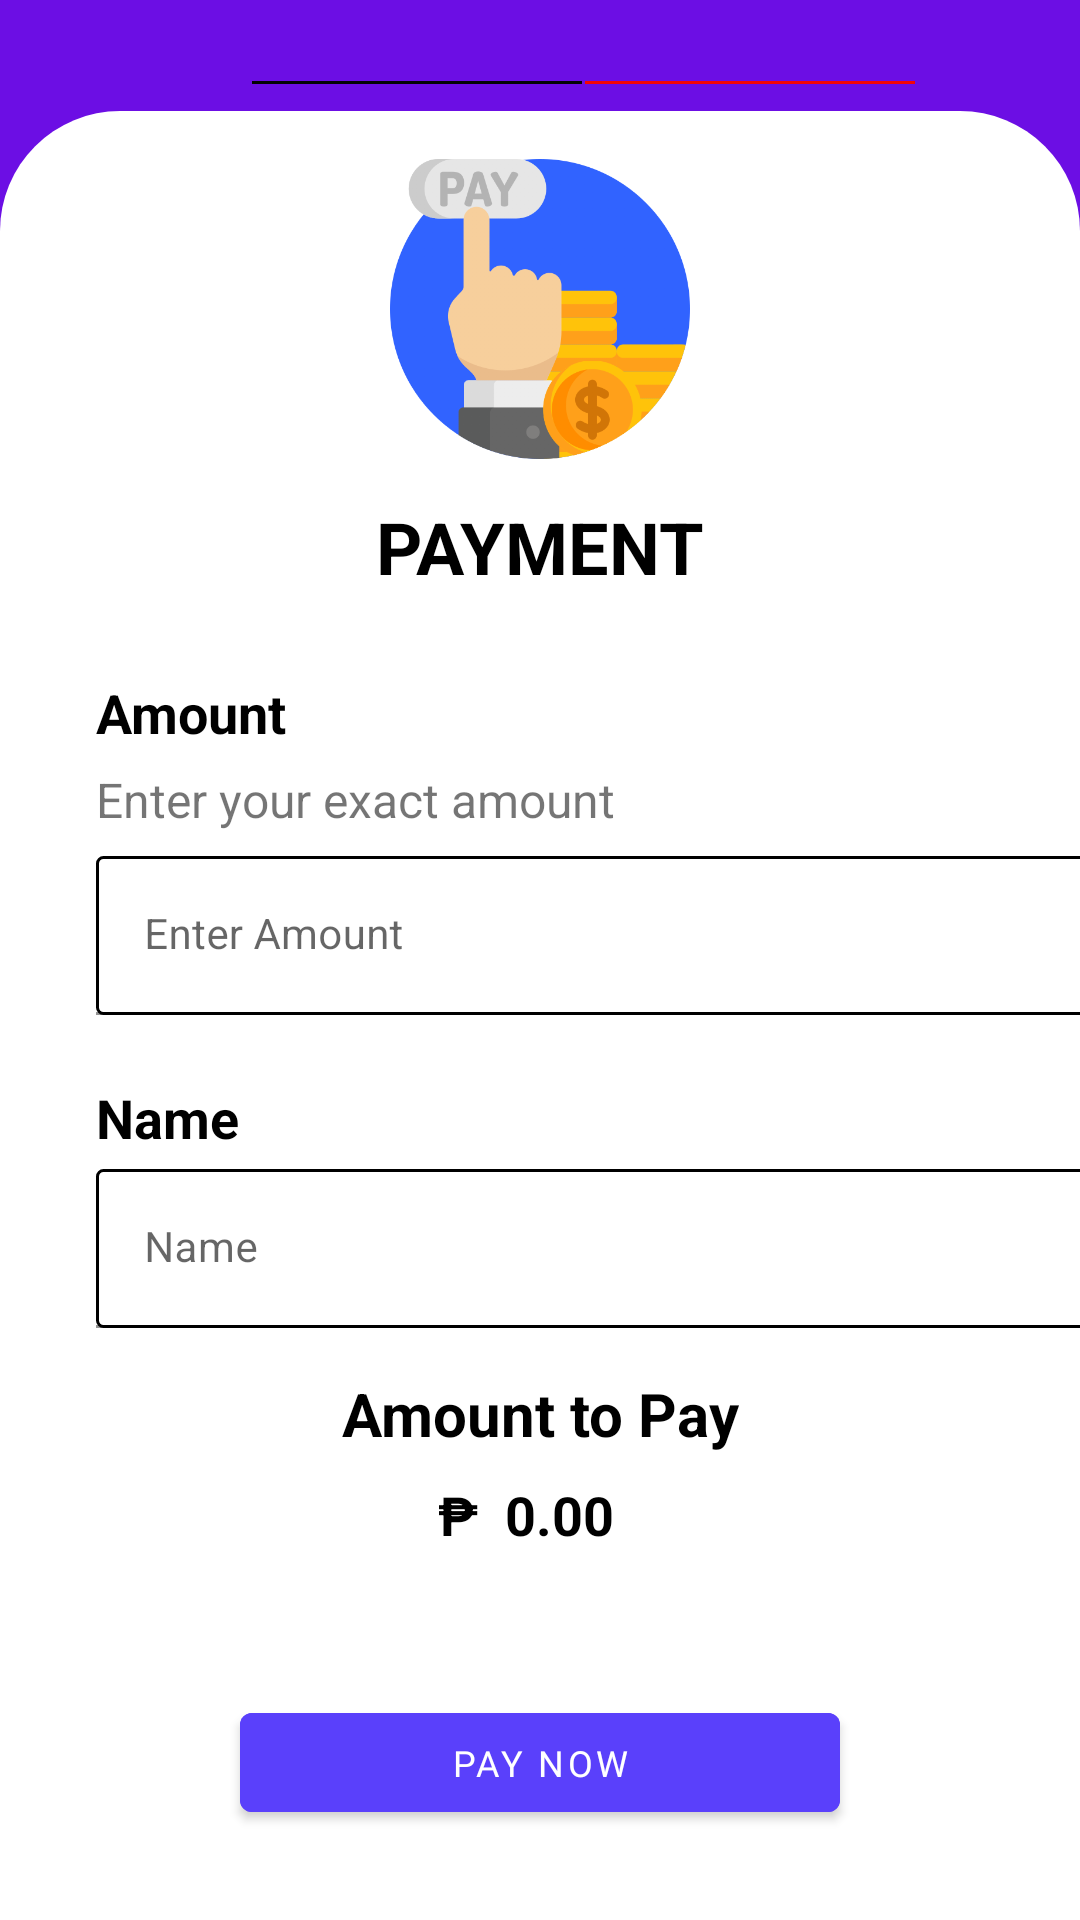

Layout XML and referenced resources for this Android screen:
<!-- AndroidManifest.xml: application theme Theme.IrasethPharma -->
<!-- res/layout/activity_payment.xml -->
<?xml version="1.0" encoding="utf-8"?>
<androidx.constraintlayout.widget.ConstraintLayout xmlns:android="http://schemas.android.com/apk/res/android"
    xmlns:app="http://schemas.android.com/apk/res-auto"
    xmlns:tools="http://schemas.android.com/tools"
    android:layout_width="match_parent"
    android:layout_height="match_parent"
    android:background="#6C0EE4"
    tools:context=".Payment">

    <ImageView
        android:id="@+id/imageView15"
        android:layout_width="wrap_content"
        android:layout_height="wrap_content"
        android:layout_marginStart="14dp"
        android:layout_marginTop="16dp"
        android:src="@drawable/ic_baseline_check_circle_outline_24"
        app:layout_constraintStart_toEndOf="@+id/imageView14"
        app:layout_constraintTop_toTopOf="parent" />

    <View
        android:id="@+id/view4"
        android:layout_width="110dp"
        android:layout_height="1dp"
        android:layout_marginStart="84dp"
        android:layout_marginTop="27dp"
        android:background="#040404"
        app:layout_constraintStart_toStartOf="parent"
        app:layout_constraintTop_toTopOf="parent" />

    <ImageView
        android:id="@+id/imageView16"
        android:layout_width="wrap_content"
        android:layout_height="wrap_content"
        android:layout_marginStart="1dp"
        android:layout_marginTop="16dp"
        android:src="@drawable/ic_baseline_check_circle_outline_24"
        app:layout_constraintStart_toEndOf="@+id/view4"
        app:layout_constraintTop_toTopOf="parent" />

    <View
        android:id="@+id/view5"
        android:layout_width="110dp"
        android:layout_height="1dp"
        android:layout_marginTop="27dp"
        android:background="#F40404"
        app:layout_constraintStart_toEndOf="@+id/imageView16"
        app:layout_constraintTop_toTopOf="parent" />

    <ImageView
        android:layout_width="wrap_content"
        android:layout_height="wrap_content"
        android:layout_marginStart="2dp"
        android:layout_marginTop="16dp"
        android:layout_marginEnd="56dp"
        android:src="@drawable/ic_baseline_check_circle_outline_1_24"
        app:layout_constraintEnd_toEndOf="parent"
        app:layout_constraintStart_toEndOf="@+id/view5"
        app:layout_constraintTop_toTopOf="parent" />

    <ImageView
        android:id="@+id/imageView14"
        android:layout_width="wrap_content"
        android:layout_height="wrap_content"
        android:layout_marginStart="16dp"
        android:layout_marginTop="10dp"
        app:layout_constraintStart_toStartOf="parent"
        app:layout_constraintTop_toTopOf="parent"
        app:srcCompat="@drawable/ic_baseline_arrow_back_ios_new_24" />

    <androidx.constraintlayout.widget.ConstraintLayout
        android:layout_width="match_parent"
        android:layout_height="670dp"
        android:layout_marginTop="21dp"
        android:background="@drawable/cons_container"
        app:layout_constraintEnd_toEndOf="parent"
        app:layout_constraintStart_toStartOf="parent"
        app:layout_constraintTop_toBottomOf="@+id/imageView15">


        <ImageView
            android:id="@+id/imageView17"
            android:layout_width="100dp"
            android:layout_height="100dp"
            android:layout_marginTop="16dp"
            app:layout_constraintEnd_toEndOf="parent"
            app:layout_constraintStart_toStartOf="parent"
            app:layout_constraintTop_toTopOf="parent"
            app:srcCompat="@drawable/online_payment" />

        <TextView
            android:id="@+id/textView80"
            android:layout_width="wrap_content"
            android:layout_height="wrap_content"
            android:layout_marginTop="13dp"
            android:text="Payment"
            android:textAllCaps="true"
            android:textColor="@color/black"
            android:textSize="24dp"
            android:textStyle="bold"
            app:layout_constraintEnd_toEndOf="parent"
            app:layout_constraintStart_toStartOf="parent"
            app:layout_constraintTop_toBottomOf="@+id/imageView17" />

        <TextView
            android:id="@+id/textView81"
            android:layout_width="wrap_content"
            android:layout_height="wrap_content"
            android:layout_marginStart="32dp"
            android:layout_marginTop="27dp"
            android:text="Amount"
            android:textColor="#000000"
            android:textSize="18sp"
            android:textStyle="bold"
            app:layout_constraintStart_toStartOf="parent"
            app:layout_constraintTop_toBottomOf="@+id/textView80" />

        <com.google.android.material.textfield.TextInputLayout
            android:id="@+id/textInputLayout"
            android:layout_width="343dp"
            android:layout_height="wrap_content"
            android:layout_marginStart="32dp"
            android:layout_marginTop="8dp"
            app:layout_constraintStart_toStartOf="parent"
            app:layout_constraintTop_toBottomOf="@+id/textView82">

            <com.google.android.material.textfield.TextInputEditText
                android:id="@+id/num"
                android:layout_width="match_parent"
                android:layout_height="wrap_content"
                android:background="@drawable/textinput_bg"
                android:hint="Enter Amount"
                android:textSize="14sp" />
        </com.google.android.material.textfield.TextInputLayout>

        <TextView
            android:id="@+id/textView82"
            android:layout_width="wrap_content"
            android:layout_height="wrap_content"
            android:layout_marginStart="32dp"
            android:layout_marginTop="6dp"
            android:text="Enter your exact amount"
            android:textSize="16sp"
            app:layout_constraintStart_toStartOf="parent"
            app:layout_constraintTop_toBottomOf="@+id/textView81" />

        <TextView
            android:id="@+id/textView83"
            android:layout_width="wrap_content"
            android:layout_height="wrap_content"
            android:layout_marginStart="32dp"
            android:layout_marginTop="22dp"
            android:text="Name"
            android:textColor="#000000"
            android:textSize="18sp"
            android:textStyle="bold"
            app:layout_constraintStart_toStartOf="parent"
            app:layout_constraintTop_toBottomOf="@+id/textInputLayout" />

        <com.google.android.material.textfield.TextInputLayout
            android:id="@+id/textInputLayout2"
            android:layout_width="343dp"
            android:layout_height="wrap_content"
            android:layout_marginStart="32dp"
            android:layout_marginTop="5dp"
            app:layout_constraintStart_toStartOf="parent"
            app:layout_constraintTop_toBottomOf="@+id/textView83">

            <com.google.android.material.textfield.TextInputEditText
                android:id="@+id/name"
                android:layout_width="match_parent"
                android:layout_height="wrap_content"
                android:background="@drawable/textinput_bg"
                android:hint="Name"
                android:textSize="14sp" />
        </com.google.android.material.textfield.TextInputLayout>

        <TextView
            android:id="@+id/textView84"
            android:layout_width="wrap_content"
            android:layout_height="wrap_content"
            android:layout_marginTop="15dp"
            android:text="Amount to Pay"
            android:textColor="#000000"
            android:textSize="20sp"
            android:textStyle="bold"
            app:layout_constraintEnd_toEndOf="parent"
            app:layout_constraintStart_toStartOf="parent"
            app:layout_constraintTop_toBottomOf="@+id/textInputLayout2" />

        <TextView
            android:id="@+id/textView85"
            android:layout_width="wrap_content"
            android:layout_height="wrap_content"
            android:layout_marginStart="146dp"
            android:layout_marginTop="8dp"
            android:text="₱"
            android:textColor="#000000"
            android:textSize="18sp"
            android:textStyle="bold"
            app:layout_constraintStart_toStartOf="parent"
            app:layout_constraintTop_toBottomOf="@+id/textView84" />

        <TextView
            android:id="@+id/paymentAmount"
            android:layout_width="wrap_content"
            android:layout_height="wrap_content"
            android:layout_marginStart="9dp"
            android:layout_marginTop="8dp"
            android:text="0.00"
            android:textColor="#000000"
            android:textSize="18sp"
            android:textStyle="bold"
            app:layout_constraintStart_toEndOf="@+id/textView85"
            app:layout_constraintTop_toBottomOf="@+id/textView84" />


        <com.google.android.material.button.MaterialButton
            android:id="@+id/btnPaymenyPayNow"
            android:layout_width="200dp"
            android:layout_height="45dp"
            android:layout_centerHorizontal="true"
            android:layout_marginTop="48dp"
            android:backgroundTint="#5A40FB"
            android:fontFamily="@font/andika_new_basic"
            android:onClick="gotoreceipt"
            android:text="Pay now"
            android:textSize="12sp"
            app:layout_constraintEnd_toEndOf="parent"
            app:layout_constraintStart_toStartOf="parent"
            app:layout_constraintTop_toBottomOf="@+id/textView85" />


    </androidx.constraintlayout.widget.ConstraintLayout>





</androidx.constraintlayout.widget.ConstraintLayout>
<!-- resources referenced by this layout -->
<resources>
  <color name="black">#FF000000</color>
  <!-- drawable cons_container (drawable-v24) -->
  <?xml version="1.0" encoding="utf-8"?>
  <shape xmlns:android="http://schemas.android.com/apk/res/android">
      <solid android:color="#ffffff"/>
      <corners android:topLeftRadius="40dp"
          android:topRightRadius="40dp"/>
  </shape>
  <!-- drawable ic_baseline_check_circle_outline_1_24 (drawable-v24) -->
  <vector android:height="24dp" android:tint="#903434"
      android:viewportHeight="24" android:viewportWidth="24"
      android:width="24dp" xmlns:android="http://schemas.android.com/apk/res/android">
      <path android:fillColor="@android:color/white" android:pathData="M16.59,7.58L10,14.17l-3.59,-3.58L5,12l5,5 8,-8zM12,2C6.48,2 2,6.48 2,12s4.48,10 10,10 10,-4.48 10,-10S17.52,2 12,2zM12,20c-4.42,0 -8,-3.58 -8,-8s3.58,-8 8,-8 8,3.58 8,8 -3.58,8 -8,8z"/>
  </vector>
  <!-- drawable online_payment: png bitmap (drawable, 52083 bytes) -->
  <!-- drawable textinput_bg (drawable-v24) -->
  <?xml version="1.0" encoding="utf-8"?>
  <shape xmlns:android="http://schemas.android.com/apk/res/android">
      <stroke android:color="@color/black"
          android:width="1dp"/>
      <solid android:color="#ffffff"/>
      <corners android:radius="2dp"/>
  </shape>
  <style name="Theme.IrasethPharma" parent="Theme.MaterialComponents.DayNight.NoActionBar">
          
          <item name="colorPrimary">@color/purple_500</item>
          <item name="colorPrimaryVariant">@color/purple_700</item>
          <item name="colorOnPrimary">@color/white</item>
          
          <item name="colorSecondary">@color/teal_200</item>
          <item name="colorSecondaryVariant">@color/teal_700</item>
          <item name="colorOnSecondary">@color/black</item>
          
          <item name="android:statusBarColor" tools:targetApi="l">?attr/colorPrimaryVariant</item>
          
      </style>
  <color name="purple_500">#FF6200EE</color>
  <color name="purple_700">#FF3700B3</color>
  <color name="white">#FFFFFFFF</color>
  <color name="teal_200">#FF03DAC5</color>
  <color name="teal_700">#FF018786</color>
</resources>
